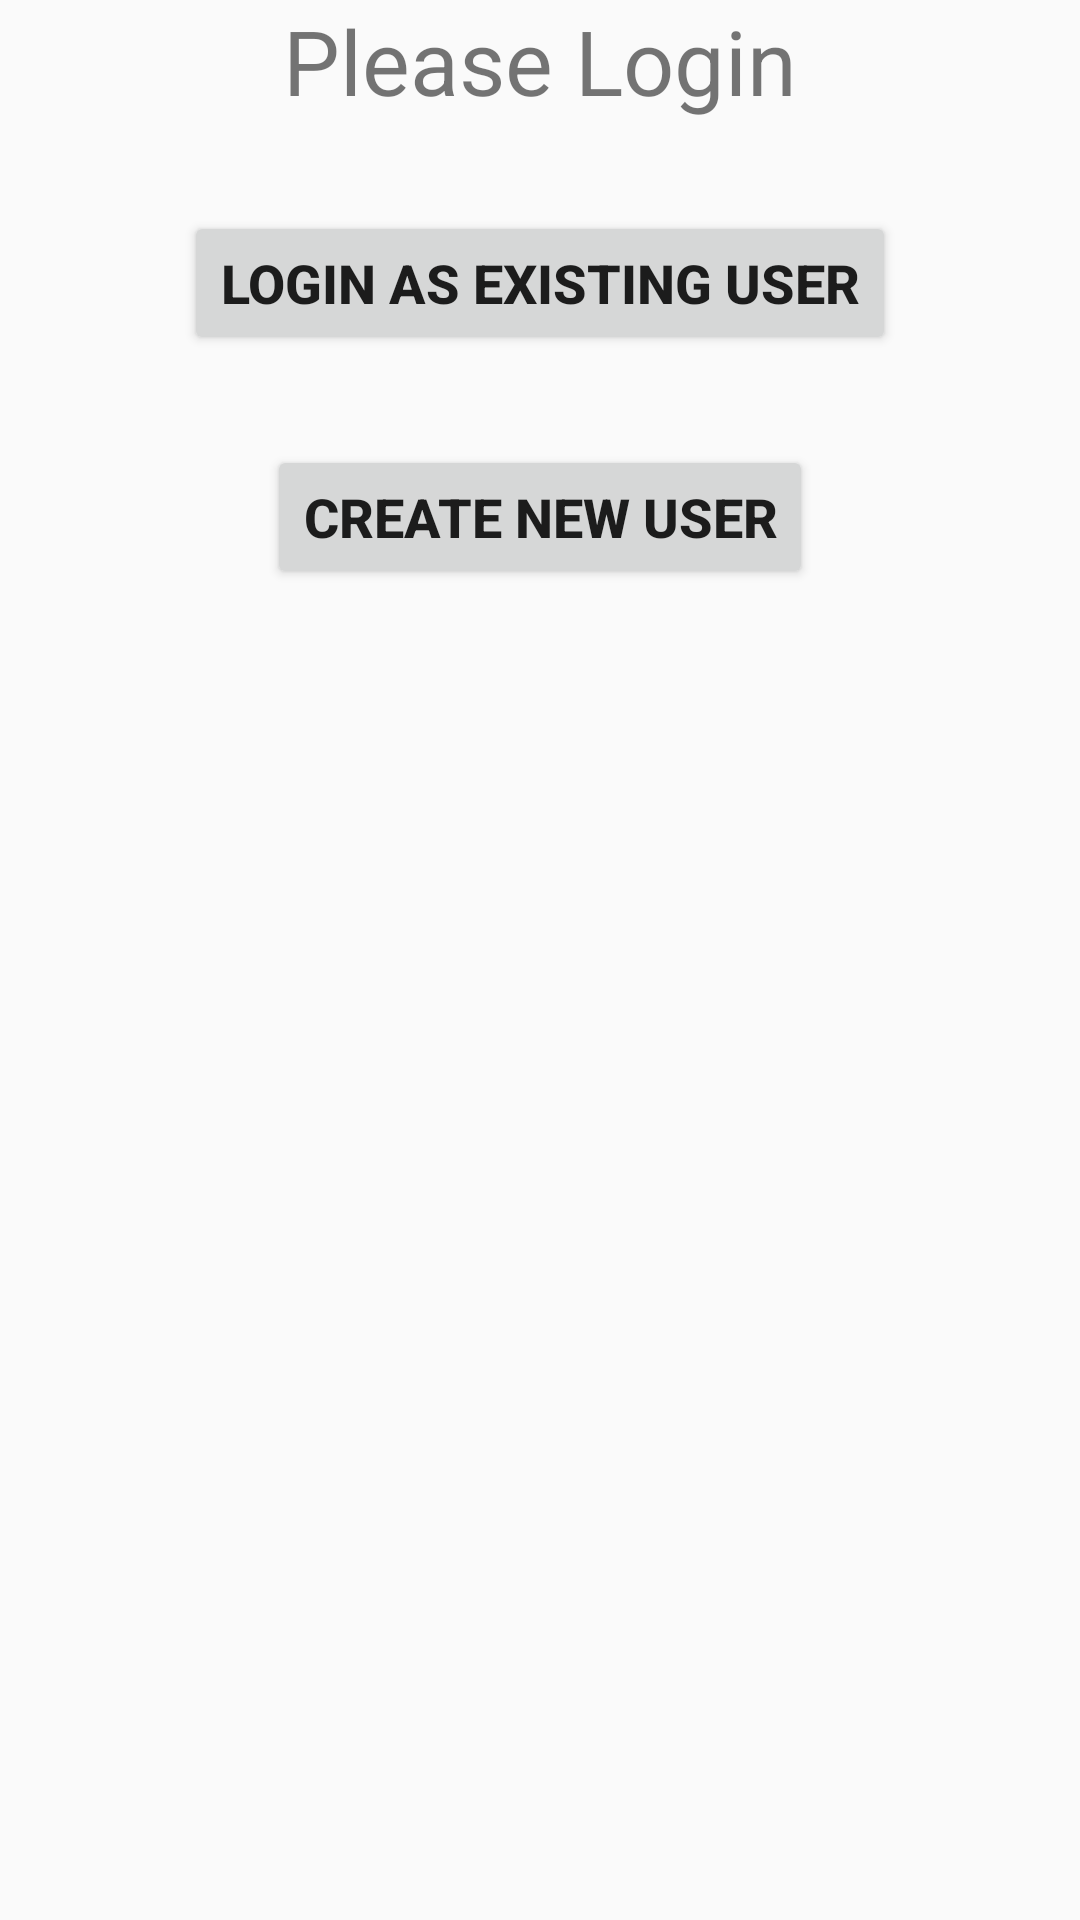

Produce the Android XML layout that renders to this screen, including the resource entries it uses.
<!-- AndroidManifest.xml: application theme AppTheme -->
<!-- res/layout/activity_main.xml -->
<?xml version="1.0" encoding="utf-8"?>

<android.support.constraint.ConstraintLayout
    xmlns:android="http://schemas.android.com/apk/res/android"
    xmlns:app="http://schemas.android.com/apk/res-auto"
    xmlns:tools="http://schemas.android.com/tools"
    android:layout_width="match_parent"
    android:layout_height="match_parent"
    tools:context=".MainActivity">

    <LinearLayout
        android:layout_width="fill_parent"
        android:layout_height="wrap_content"
        android:orientation="vertical" >

        <TextView
            android:id="@+id/homeScreen"

            android:layout_width="wrap_content"
            android:layout_height="wrap_content"
            android:layout_gravity="center"
            android:layout_weight="1"
            android:text="Please Login"
            style="@style/style_textView_screenTitle"/>

        <Button
            android:id="@+id/GoLoginActivity"
            android:layout_width="wrap_content"
            android:layout_height="wrap_content"
            android:layout_gravity="center"
            android:layout_marginTop="30dp"
            android:text="Login As Existing User"
            style="@style/style_button"/>

        <Button
            android:id="@+id/GoNewUserActivity"
            android:layout_width="wrap_content"
            android:layout_height="wrap_content"
            android:layout_gravity="center"
            android:layout_marginTop="30dp"
            android:text="Create New User"
            style="@style/style_button" />

    </LinearLayout>

</android.support.constraint.ConstraintLayout>
<!-- resources referenced by this layout -->
<resources>
  <style name="style_button">
          <item name="android:textSize">@dimen/button_textsize</item>
          <item name="android:textStyle">bold</item>
      </style>
  <style name="style_textView_screenTitle">
          <item name="android:textSize">@dimen/screen_title_textsize</item>
      </style>
  <style name="AppTheme" parent="Theme.AppCompat.Light.DarkActionBar">
          
          <item name="colorPrimary">@color/colorPrimary</item>
          <item name="colorPrimaryDark">@color/colorPrimaryDark</item>
          <item name="colorAccent">@color/colorAccent</item>
      </style>
  <dimen name="button_textsize">18sp</dimen>
  <dimen name="screen_title_textsize">30sp</dimen>
  <!-- not gathered from this repository: default colours our renderer supplied (Android Studio template values) -->
  <color name="colorPrimary">#FF6200EE</color>
  <color name="colorPrimaryDark">#FF3700B3</color>
  <color name="colorAccent">#FF03DAC5</color>
</resources>
